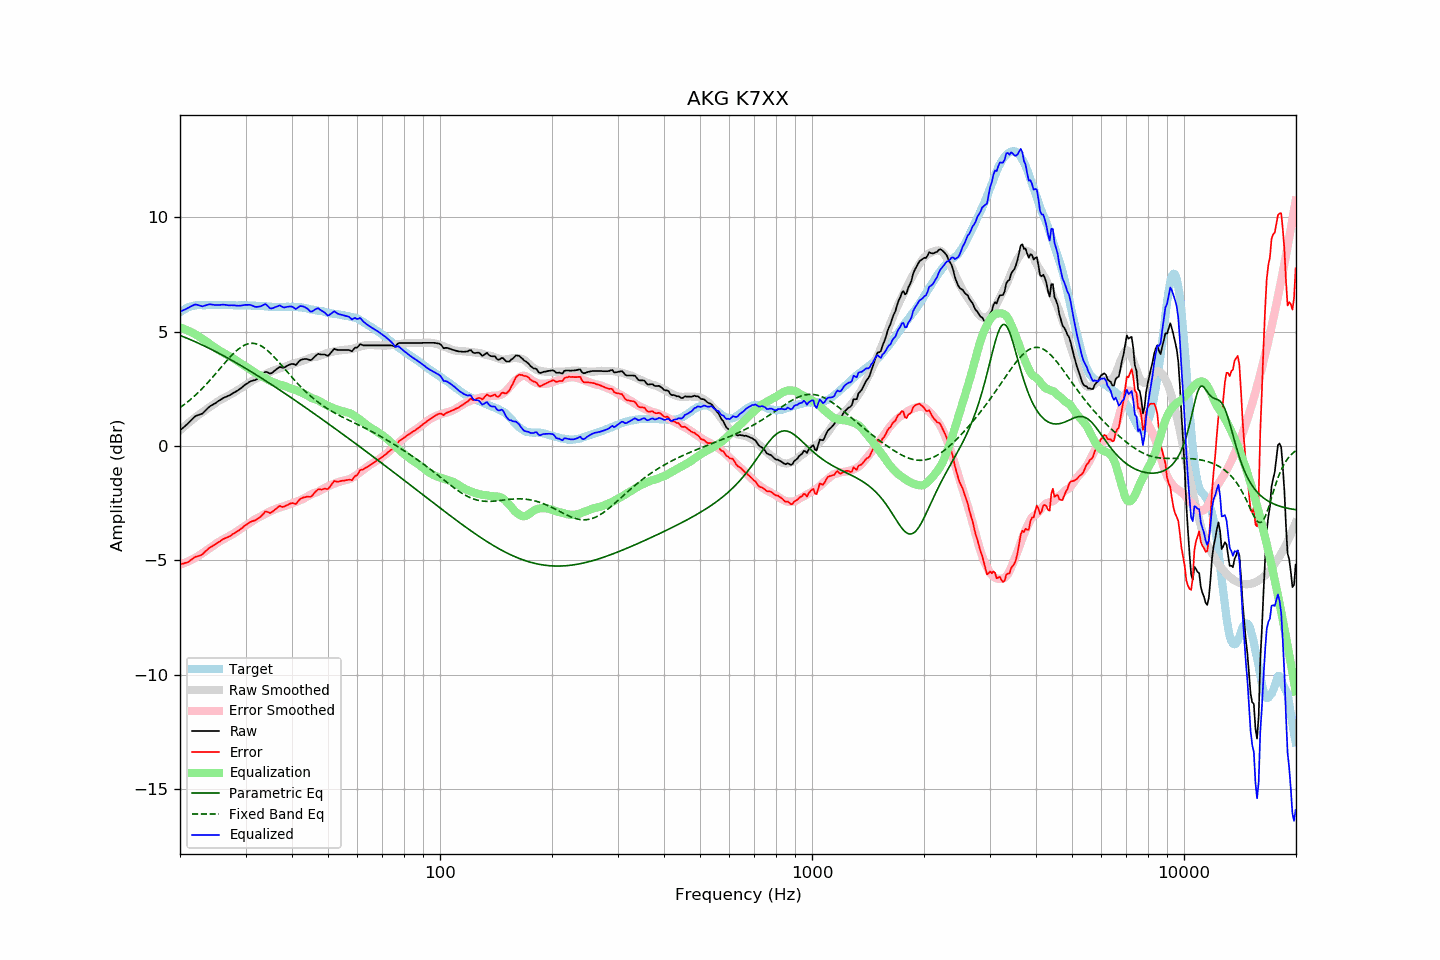

The table this chart was drawn from, first rows:
frequency, raw, error, smoothed, error_smoothed, equalization, parametric_eq, fixed_band_eq, equalized_raw, equalized_smoothed, target
20.00, 0.68, -5.16, 0.69, -5.19, 5.19, 4.84, 1.68, 5.87, 5.88, 5.85
20.20, 0.74, -5.15, 0.75, -5.16, 5.16, 4.81, 1.73, 5.90, 5.91, 5.90
20.40, 0.80, -5.14, 0.81, -5.13, 5.13, 4.78, 1.78, 5.94, 5.95, 5.95
20.61, 0.86, -5.11, 0.88, -5.11, 5.11, 4.75, 1.84, 5.97, 5.98, 5.98
20.81, 0.92, -5.10, 0.94, -5.08, 5.08, 4.73, 1.89, 6.00, 6.01, 6.03
21.02, 0.99, -5.07, 1.00, -5.05, 5.05, 4.70, 1.95, 6.04, 6.04, 6.07
21.23, 1.06, -5.02, 1.05, -5.01, 5.01, 4.67, 2.00, 6.08, 6.07, 6.09
21.44, 1.13, -4.97, 1.11, -4.98, 4.98, 4.64, 2.06, 6.11, 6.09, 6.11
21.66, 1.20, -4.92, 1.17, -4.94, 4.94, 4.61, 2.12, 6.15, 6.11, 6.13
21.87, 1.27, -4.86, 1.22, -4.91, 4.91, 4.58, 2.19, 6.18, 6.13, 6.14
22.09, 1.32, -4.83, 1.28, -4.87, 4.87, 4.54, 2.25, 6.19, 6.15, 6.16
22.31, 1.34, -4.82, 1.33, -4.83, 4.83, 4.51, 2.32, 6.17, 6.16, 6.17
22.54, 1.37, -4.79, 1.38, -4.78, 4.78, 4.48, 2.39, 6.15, 6.16, 6.17
22.76, 1.39, -4.77, 1.43, -4.73, 4.73, 4.45, 2.46, 6.13, 6.17, 6.17
22.99, 1.42, -4.73, 1.48, -4.68, 4.68, 4.41, 2.53, 6.11, 6.17, 6.16
23.22, 1.49, -4.66, 1.53, -4.64, 4.64, 4.38, 2.60, 6.13, 6.17, 6.16
23.45, 1.56, -4.59, 1.58, -4.59, 4.59, 4.35, 2.68, 6.15, 6.17, 6.16
23.69, 1.63, -4.53, 1.63, -4.54, 4.54, 4.31, 2.75, 6.17, 6.17, 6.17
23.92, 1.70, -4.46, 1.68, -4.49, 4.49, 4.28, 2.83, 6.20, 6.17, 6.17
24.16, 1.75, -4.41, 1.73, -4.44, 4.44, 4.24, 2.91, 6.20, 6.17, 6.17
24.40, 1.79, -4.38, 1.78, -4.39, 4.39, 4.21, 2.99, 6.19, 6.17, 6.18
24.65, 1.83, -4.33, 1.83, -4.34, 4.34, 4.17, 3.07, 6.17, 6.17, 6.17
24.89, 1.87, -4.29, 1.88, -4.29, 4.29, 4.14, 3.15, 6.17, 6.17, 6.17
25.14, 1.92, -4.24, 1.93, -4.24, 4.24, 4.10, 3.23, 6.17, 6.17, 6.17
25.39, 1.97, -4.20, 1.97, -4.20, 4.20, 4.06, 3.32, 6.17, 6.17, 6.18
25.65, 2.01, -4.16, 2.01, -4.16, 4.16, 4.03, 3.40, 6.17, 6.17, 6.18
25.91, 2.06, -4.10, 2.05, -4.12, 4.12, 3.99, 3.48, 6.18, 6.17, 6.17
26.16, 2.10, -4.06, 2.09, -4.08, 4.08, 3.95, 3.57, 6.19, 6.17, 6.17
26.43, 2.13, -4.03, 2.13, -4.04, 4.04, 3.91, 3.65, 6.18, 6.17, 6.17
26.69, 2.16, -4.00, 2.16, -4.01, 4.01, 3.88, 3.73, 6.17, 6.17, 6.17
26.96, 2.19, -3.97, 2.20, -3.97, 3.97, 3.84, 3.81, 6.16, 6.16, 6.17
27.23, 2.22, -3.94, 2.24, -3.93, 3.93, 3.80, 3.88, 6.15, 6.16, 6.17
27.50, 2.27, -3.89, 2.28, -3.88, 3.88, 3.76, 3.96, 6.16, 6.16, 6.17
27.77, 2.31, -3.84, 2.32, -3.84, 3.84, 3.72, 4.03, 6.16, 6.16, 6.16
28.05, 2.35, -3.80, 2.36, -3.80, 3.80, 3.68, 4.10, 6.15, 6.16, 6.16
28.33, 2.39, -3.75, 2.41, -3.75, 3.75, 3.64, 4.16, 6.14, 6.16, 6.15
28.62, 2.43, -3.71, 2.45, -3.70, 3.70, 3.60, 4.22, 6.14, 6.16, 6.15
28.90, 2.48, -3.67, 2.50, -3.66, 3.66, 3.56, 4.28, 6.14, 6.16, 6.16
29.19, 2.53, -3.61, 2.55, -3.61, 3.61, 3.52, 4.33, 6.14, 6.15, 6.15
29.48, 2.59, -3.56, 2.59, -3.56, 3.56, 3.47, 4.37, 6.15, 6.15, 6.16
29.78, 2.65, -3.49, 2.64, -3.51, 3.51, 3.43, 4.41, 6.17, 6.15, 6.15
30.08, 2.70, -3.45, 2.68, -3.47, 3.47, 3.39, 4.44, 6.17, 6.15, 6.16
30.38, 2.74, -3.40, 2.72, -3.43, 3.43, 3.35, 4.46, 6.17, 6.15, 6.15
30.68, 2.79, -3.35, 2.76, -3.38, 3.38, 3.30, 4.48, 6.18, 6.15, 6.15
30.99, 2.83, -3.31, 2.81, -3.34, 3.34, 3.26, 4.49, 6.17, 6.14, 6.15
31.30, 2.85, -3.28, 2.86, -3.28, 3.28, 3.22, 4.49, 6.14, 6.14, 6.14
31.61, 2.87, -3.26, 2.90, -3.24, 3.24, 3.18, 4.49, 6.11, 6.14, 6.14
31.93, 2.89, -3.24, 2.94, -3.19, 3.19, 3.13, 4.48, 6.09, 6.14, 6.14
32.24, 2.93, -3.19, 2.98, -3.15, 3.15, 3.09, 4.46, 6.09, 6.13, 6.13
32.57, 2.98, -3.14, 3.01, -3.12, 3.12, 3.04, 4.43, 6.10, 6.13, 6.13
32.89, 3.02, -3.10, 3.04, -3.08, 3.08, 3.00, 4.40, 6.11, 6.12, 6.13
33.22, 3.09, -3.02, 3.07, -3.05, 3.05, 2.96, 4.36, 6.14, 6.12, 6.12
33.55, 3.16, -2.95, 3.10, -3.01, 3.01, 2.91, 4.31, 6.17, 6.11, 6.12
33.89, 3.24, -2.86, 3.14, -2.97, 2.97, 2.87, 4.26, 6.21, 6.11, 6.11
34.23, 3.23, -2.87, 3.18, -2.93, 2.93, 2.82, 4.21, 6.16, 6.10, 6.11
34.57, 3.20, -2.89, 3.21, -2.89, 2.89, 2.78, 4.14, 6.10, 6.10, 6.10
34.92, 3.16, -2.93, 3.24, -2.86, 2.86, 2.73, 4.08, 6.02, 6.10, 6.10
35.27, 3.19, -2.89, 3.27, -2.82, 2.82, 2.68, 4.01, 6.02, 6.09, 6.09
35.62, 3.24, -2.84, 3.30, -2.79, 2.79, 2.64, 3.94, 6.04, 6.09, 6.09
35.97, 3.30, -2.78, 3.32, -2.77, 2.77, 2.59, 3.86, 6.07, 6.09, 6.09
... 635 more rows
